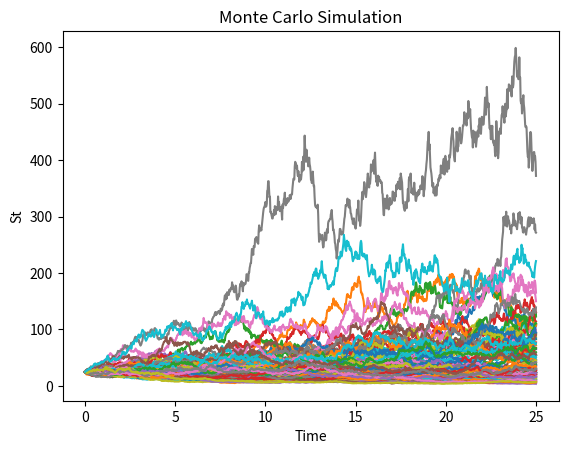

Write Python code to recreate this figure. (Note: this script raises an exception after producing the figure.)
# -*- coding: utf-8 -*-
"""
Created on Sat Nov  7 20:40:07 2026

@author: HP
"""


import numpy as np
rng = np.random.default_rng()
import matplotlib.pyplot as plt
import math
from scipy.stats import norm
from scipy.stats import binom

T=25
r=0.03
vol=0.2
St=25
K=40
n=1000
dt=T/n

#~~~~~~~~~~~~~~~~~~~  BLACK-SCHOLES  ~~~~~~~~~~~~~~~~~~~~~~


N = norm.cdf

def BS_CALL(S, K, T, r, sigma):
    d1 = (np.log(S/K) + (r + sigma**2/2)*T) / (sigma*np.sqrt(T))
    d2 = d1 - sigma * np.sqrt(T)
    return S * N(d1) - K * np.exp(-r*T)* N(d2)

BS= BS_CALL(St,K,T,r,vol)

#~~~~~~~~~~~~~~~~~~~  MONTE CARLO  ~~~~~~~~~~~~~~~~~~~~~~

t=np.linspace(0,T,n+1)

def stock_price(Sn):
    Sn1=Sn*np.exp((r-(vol**2)/2)*dt+(vol*np.sqrt(dt)*rng.normal()))
    return Sn1

def MC(n_sim,plot_paths= True):
    ST=[]
    plt.figure()
    for sim in range(n_sim):    #nº of sim must increase when n increases 
        Sn=St
        path=[Sn]
        for i in range(n):
            Sn=stock_price(Sn)
            path.append(Sn)
        ST.append(path[-1])
        if plot_paths==True:
            plt.plot(t,path)
        
    plt.title('Monte Carlo Simulation')
    plt.xlabel('Time')
    plt.ylabel('St')    
    
    payoff=[max(x-K,0) for x in ST]
    Exp_Payoffs=[1/len(payoff)*x for x in payoff]
    V0_MC=(np.exp(-r*T))*sum(Exp_Payoffs)
    E_MC=BS-V0_MC
    return V0_MC,E_MC

MC(100,1)
#~~~~~~~~~~~~~~~~~~~  BINOMIAL TREE  ~~~~~~~~~~~~~~~~~~~~~~

k=0
u=np.exp(vol*np.sqrt(dt))
d=1/u
p=(np.exp(r*dt)-d)/(u-d)

exp_payoff=[max((St*u**k*d**(n-k))-K,0)*math.comb(n, k)*p**k*(1-p)**(n-k) for k in range(n+1)]
print(exp_payoff)
V0_BT=(np.exp(-r*T))*sum(exp_payoff)
print(V0_BT)

#~~~~~~~~~~~~~~~~~ CONVERGENCE WITH BS ~~~~~~~~~~~~~~~~~~~~

E_MC=BS-V0_MC
E_BT=BS-V0_BT
print(E_MC)
print(E_BT)

# ~~~~~~~~~~~~~~~ TREE PRICE VS Nº OF STEPS ~~~~~~~~~~~~~~

steps=[]
obs=100
for i in range(1,obs+1):
    pace=50*i
    steps.append(pace)
print(steps)


prices_tree=[]
for i in range(obs):
    n_step=steps[i]
    dt_tree=T/n_step
    k=0
    u=np.exp(vol*np.sqrt(dt_tree))
    d=1/u
    p=(np.exp(r*dt_tree)-d)/(u-d)
    exp_payoff=[max((St*u**k*d**(n_step-k))-K,0)*binom.pmf(k, n_step, p) for k in range(n_step+1)]
    V0_BT=(np.exp(-r*T))*sum(exp_payoff)
    prices_tree.append(V0_BT)
    
print(prices_tree)

plt.figure()
plt.title('Price vs n')
plt.plot(steps,prices_tree)
plt.xlabel('nº of steps')
plt.ylabel('Price')



# ~~~~~~ MONTE CARLO ERROR VS Nº OF SIMULATIONS ~~~~~~~


nº_sim=[]
sims=10
for i in range(1,sims+1):
    pace=1000*i
    nº_sim.append(pace)
print(nº_sim)


MC_error=[]
for sim in nº_sim:
    price,error= MC(sim,0)
    MC_error.append(error)
print(MC_error)

plt.figure()
plt.title('Monte Carlo Errors vs nº of Simulations')
plt.plot(nº_sim,MC_error)
plt.xlabel('nº of Simulations')
plt.ylabel('Monte Carlo Errors')
